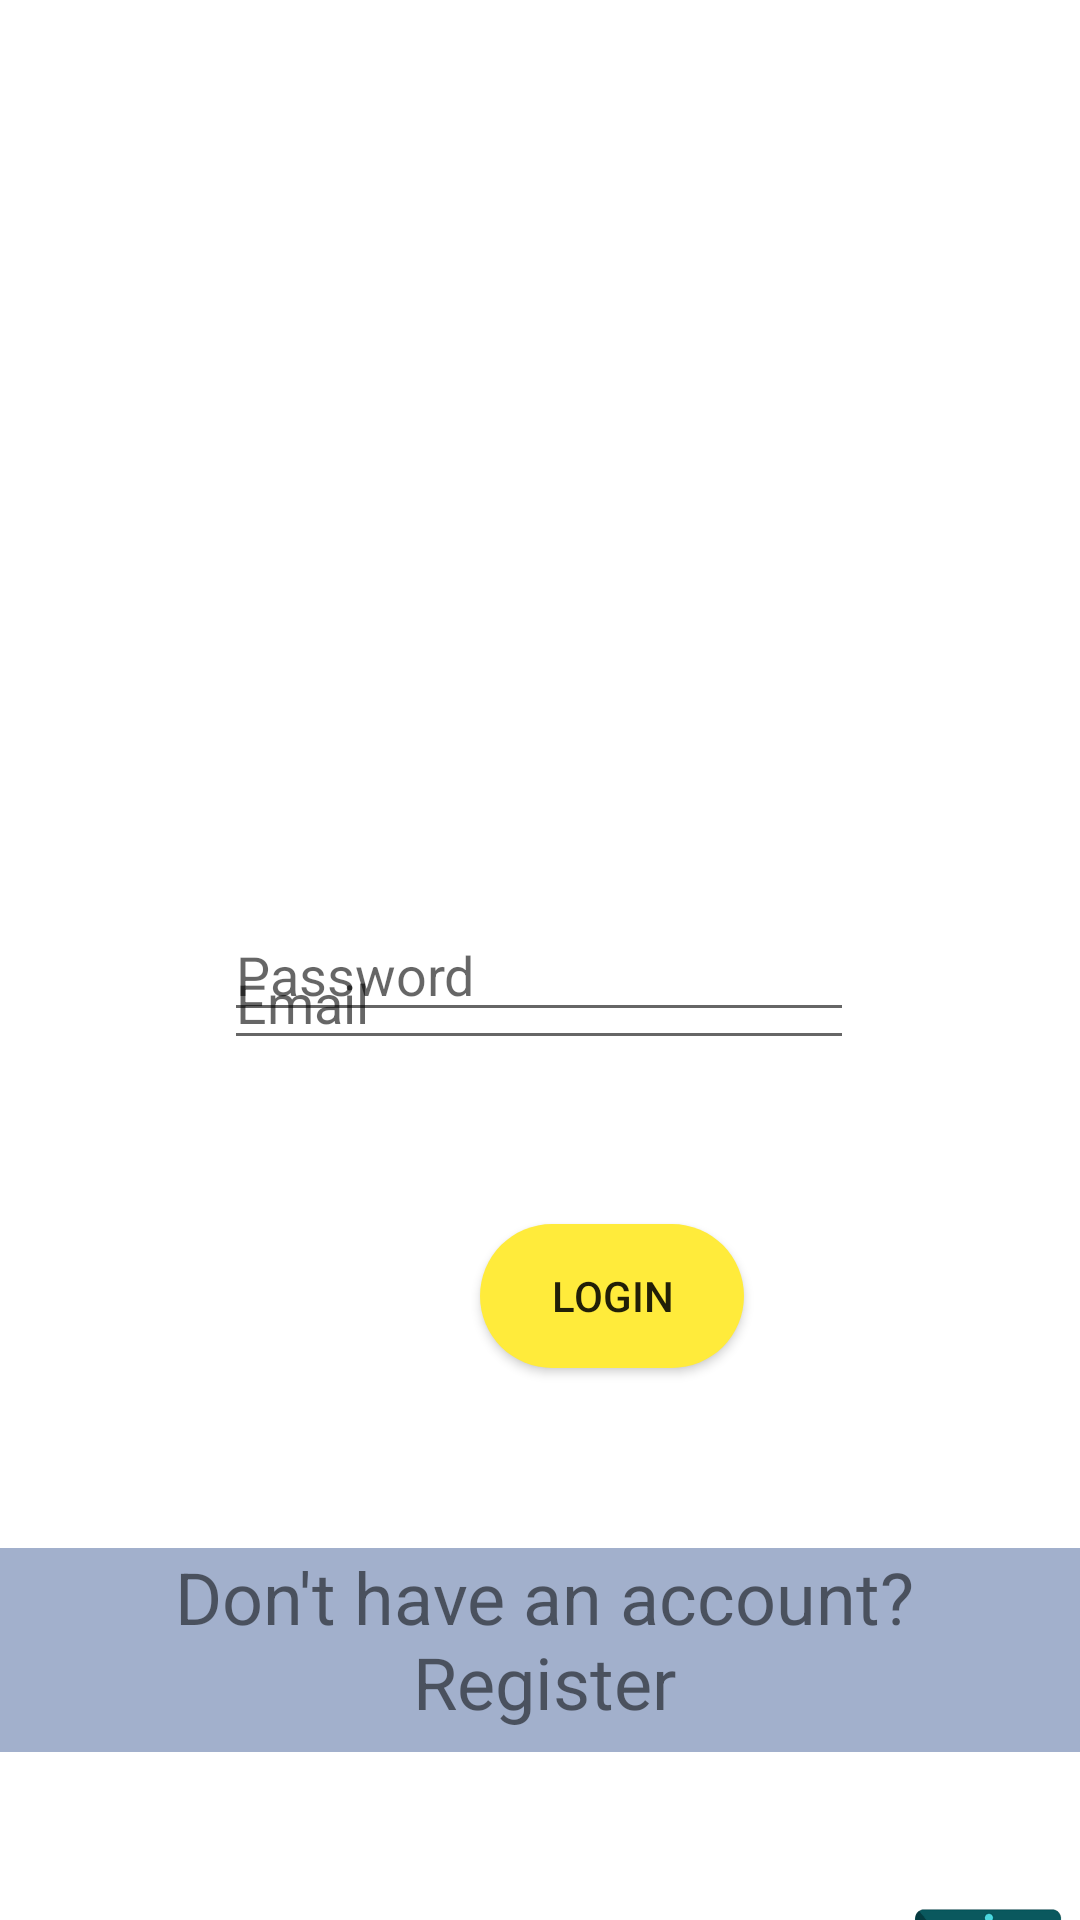

Layout XML and referenced resources for this Android screen:
<!-- AndroidManifest.xml: application theme Theme.College_StoreSpace -->
<!-- res/layout/activity_main.xml -->
<?xml version="1.0" encoding="utf-8"?>
<androidx.constraintlayout.widget.ConstraintLayout xmlns:android="http://schemas.android.com/apk/res/android"
    xmlns:app="http://schemas.android.com/apk/res-auto"
    xmlns:tools="http://schemas.android.com/tools"
    android:layout_width="match_parent"
    android:layout_height="match_parent"
    android:textAlignment="center"
    tools:context=".MainActivity">

    <EditText
        android:id="@+id/lgneml"
        android:layout_width="wrap_content"
        android:layout_height="wrap_content"
        android:layout_marginTop="312dp"
        android:ems="10"
        android:hint="Email"
        android:inputType="textEmailAddress"
        app:layout_constraintEnd_toEndOf="parent"
        app:layout_constraintHorizontal_bias="0.497"
        app:layout_constraintStart_toStartOf="parent"
        app:layout_constraintTop_toTopOf="parent" />

    <EditText
        android:id="@+id/lgnpaswd"
        android:layout_width="wrap_content"
        android:layout_height="wrap_content"
        android:layout_marginBottom="296dp"
        android:ems="10"
        android:hint="Password"
        android:inputType="textPassword"
        app:layout_constraintBottom_toBottomOf="parent"
        app:layout_constraintEnd_toEndOf="parent"
        app:layout_constraintHorizontal_bias="0.497"
        app:layout_constraintStart_toStartOf="parent" />

    <Button
        android:id="@+id/lgnbtn"
        android:layout_width="wrap_content"
        android:layout_height="wrap_content"
        android:layout_marginStart="160dp"
        android:layout_marginBottom="184dp"
        android:background="@drawable/button_border"
        android:text="Login"
        app:layout_constraintBottom_toBottomOf="parent"
        app:layout_constraintStart_toStartOf="parent" />

    <TextView
        android:id="@+id/regtxt"
        android:layout_width="366dp"
        android:layout_height="68dp"
        android:layout_marginBottom="56dp"
        android:background="#A2B0CC"
        android:text="Don't have an account?          Register"
        android:textAlignment="center"
        android:textSize="24sp"
        app:layout_constraintBottom_toBottomOf="parent"
        app:layout_constraintEnd_toEndOf="parent"
        app:layout_constraintHorizontal_bias="0.355"
        app:layout_constraintStart_toStartOf="parent" />

    <ImageView
        android:id="@+id/imageView"
        android:layout_width="159dp"
        android:layout_height="181dp"
        android:layout_marginStart="124dp"
        android:layout_marginTop="44dp"
        app:layout_constraintStart_toStartOf="parent"
        app:layout_constraintTop_toTopOf="parent"
        app:srcCompat="@drawable/pricon" />

    <ImageView
        android:id="@+id/imageView3"
        android:layout_width="99dp"
        android:layout_height="76dp"
        android:layout_marginStart="280dp"
        android:layout_marginTop="636dp"
        app:layout_constraintStart_toStartOf="parent"
        app:layout_constraintTop_toTopOf="parent"
        app:srcCompat="@drawable/ic_reg_icn" />

</androidx.constraintlayout.widget.ConstraintLayout>
<!-- resources referenced by this layout -->
<resources>
  <!-- drawable button_border (drawable) -->
  <?xml version="1.0" encoding="utf-8"?>
  <shape xmlns:android="http://schemas.android.com/apk/res/android"
      android:shape="rectangle">
  
      <solid
          android:color="@color/purple_200"
          />
      <corners
          android:radius="30dp"
          />
  
  </shape>
  <!-- drawable ic_reg_icn: png bitmap (drawable, 5235 bytes) -->
  <style name="Theme.College_StoreSpace" parent="Theme.MaterialComponents.Light.NoActionBar">
          
          <item name="colorPrimary">@color/purple_500</item>
          <item name="colorPrimaryVariant">@color/purple_700</item>
          <item name="colorOnPrimary">@color/white</item>
          
          <item name="colorSecondary">@color/teal_200</item>
          <item name="colorSecondaryVariant">@color/teal_700</item>
          <item name="colorOnSecondary">@color/black</item>
          
          <item name="android:statusBarColor" tools:targetApi="l">?attr/colorPrimaryVariant</item>
          
      </style>
  <color name="purple_200">#FFEB3B</color>
  <color name="purple_500">#FF6200EE</color>
  <color name="purple_700">#FF3700B3</color>
  <color name="white">#FFFFFFFF</color>
  <color name="teal_200">#FF03DAC5</color>
  <color name="teal_700">#FF018786</color>
  <color name="black">#10100F</color>
</resources>
